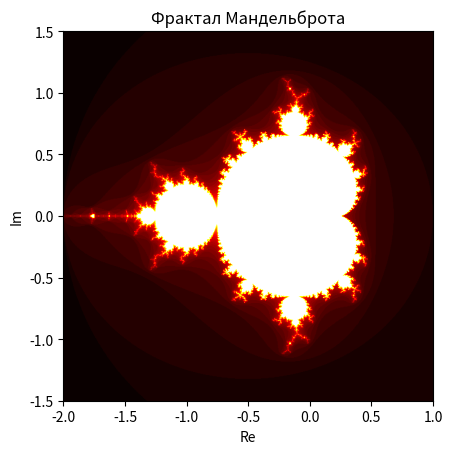

Reproduce this figure in Python.
import numpy as np
import matplotlib.pyplot as plt

def mandelbrot(c, max_iter):
    z = 0
    for n in range(max_iter):
        if abs(z) > 2:
            return n
        z = z**2 + c
    return max_iter

def generate_mandelbrot(width, height, x_min, x_max, y_min, y_max, max_iter):
    x = np.linspace(x_min, x_max, width)
    y = np.linspace(y_min, y_max, height)
    img = np.zeros((height, width))

    for i in range(height):
        for j in range(width):
            img[i, j] = mandelbrot(x[j] + 1j*y[i], max_iter)
    return img

if __name__ == "__main__":
    # Настройки
    width, height = 800, 600
    x_min, x_max = -2.0, 1.0
    y_min, y_max = -1.5, 1.5
    max_iter = 50

    # Генерация фрактала
    img = generate_mandelbrot(width, height, x_min, x_max, y_min, y_max, max_iter)

    # Визуализация
    plt.imshow(img, cmap='hot', extent=(x_min, x_max, y_min, y_max))
    plt.title("Фрактал Мандельброта")
    plt.xlabel("Re")
    plt.ylabel("Im")
    plt.savefig("mandelbrot.png")
    plt.show()